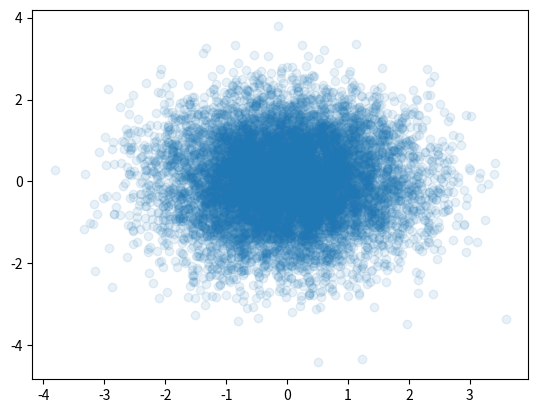

This chart was generated by the following Python code:
import matplotlib as mpl
import matplotlib.pyplot as plt
import numpy as np

# 数据可视化工具
x = np.linspace(0, 10, 100)

# 折线图
y = np.sin(x)
cosy = np.cos(x)
# plt.plot(x, y)
# plt.plot(x, y, color="red", linestyle="--", label="sin(x)")
# plt.plot(x, cosy, color="green", label="cos(x)")
# plt.xlim(-5, 15)
# plt.ylim(0, 1.5)
# plt.axis([-5, 15, 0, 1.1])
# plt.xlabel("heihei")
# plt.ylabel("haha")
# plt.legend()  # plot中的参数label 不生效 所以添加的 意思是  添加图释
# plt.title("shabi")
# plt.show()

# 散点图  Scatter Plot
x = np.random.normal(0, 1, 10000)
y = np.random.normal(0, 1, 10000)
plt.scatter(x, y, alpha=0.1)  # alpha 透明度
plt.show()

# 例子

